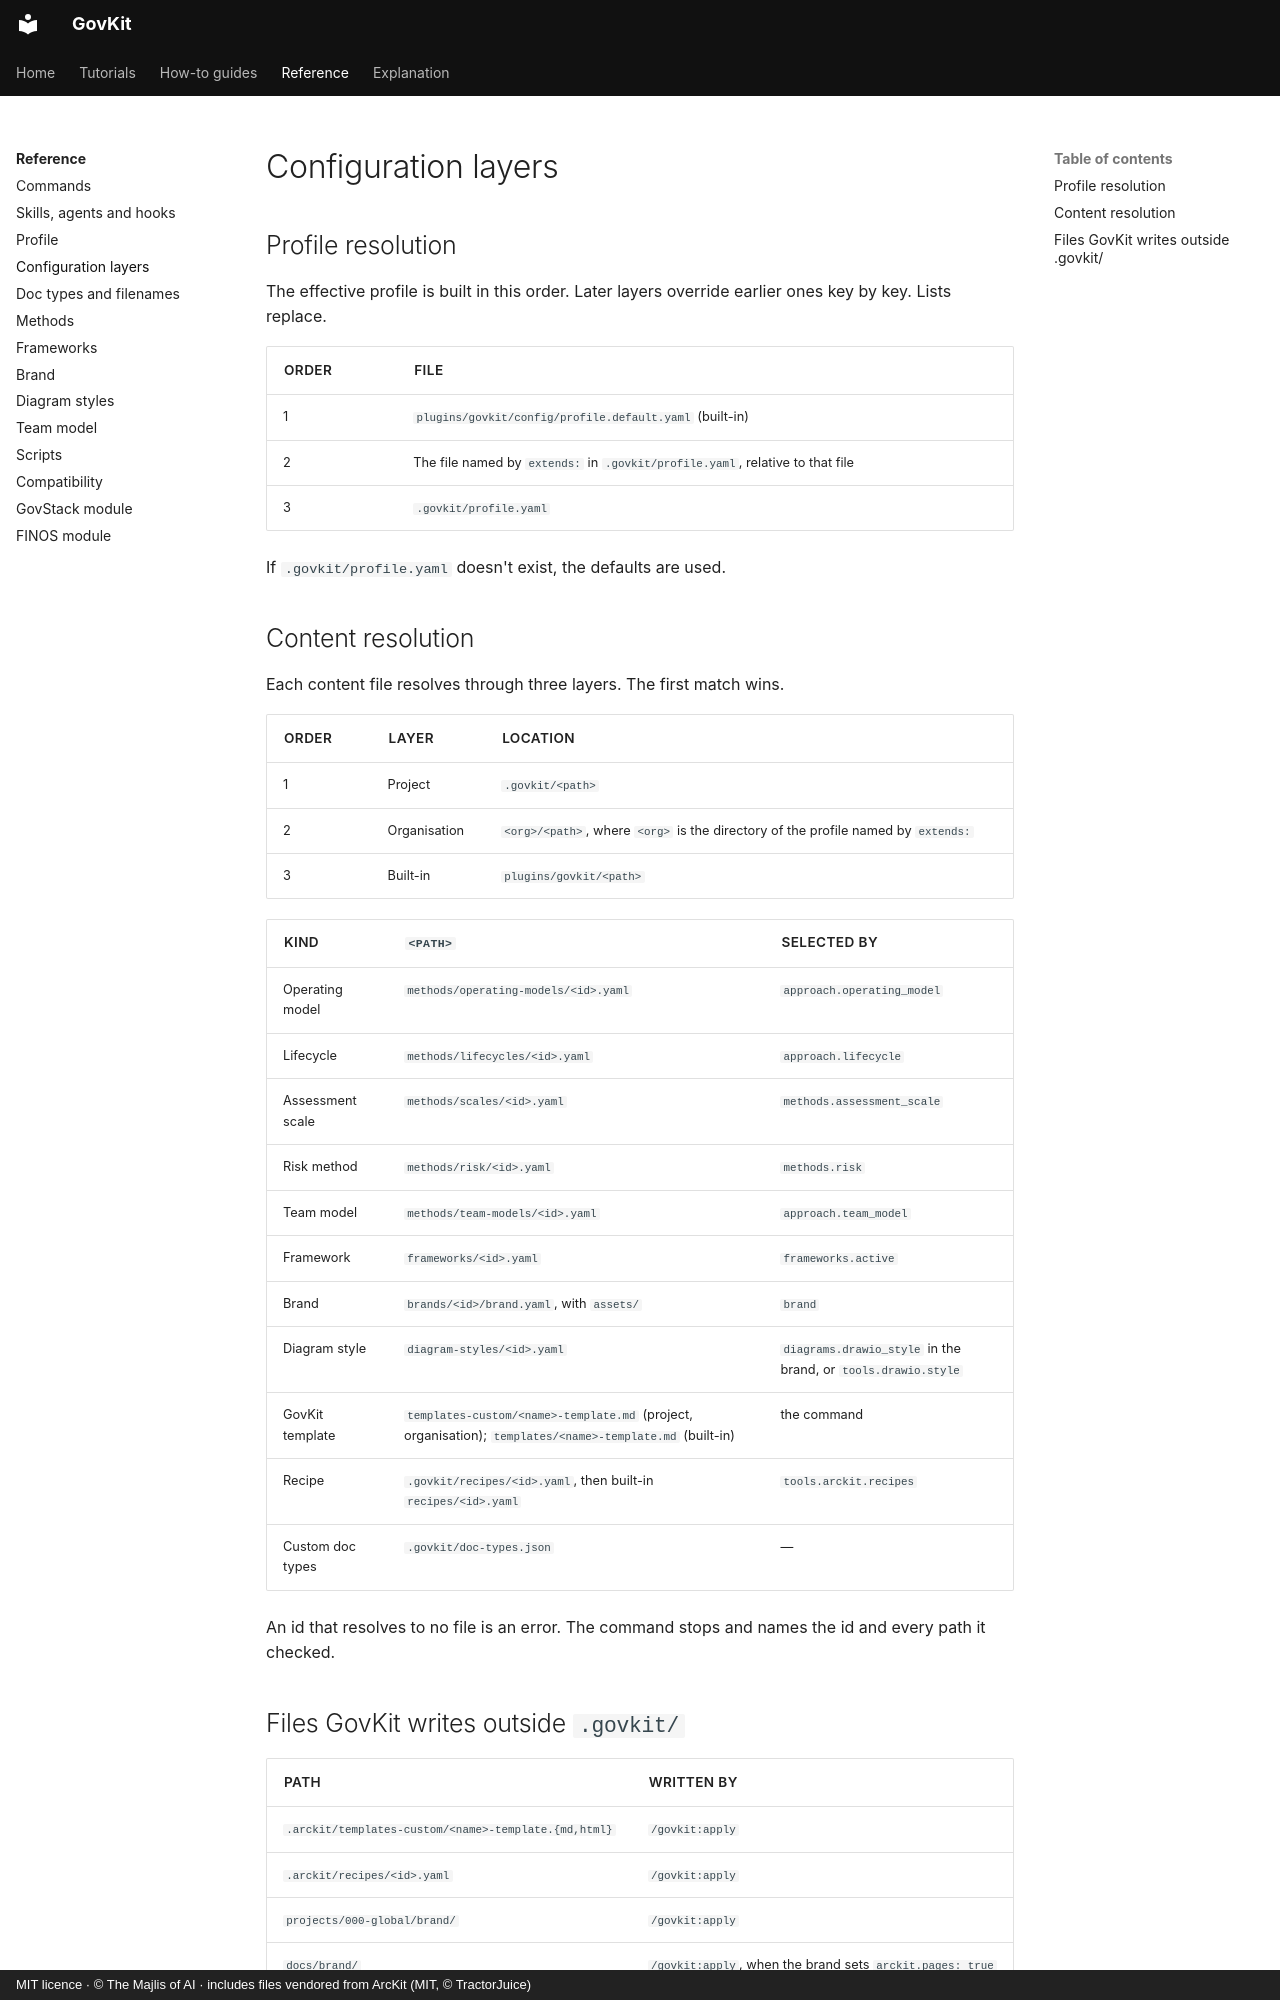

repository: majlisofai/govkit · page: reference/configuration-layers/index.html · generator: mkdocs · copyright: MIT licence · © The Majlis of AI · includes files vendored from ArcKit (MIT, © TractorJuice)

# Configuration layers

## Profile resolution

The effective profile is built in this order. Later layers override earlier ones key by key. Lists replace.

| Order | File |
|-------|------|
| 1 | `plugins/govkit/config/profile.default.yaml` (built-in) |
| 2 | The file named by `extends:` in `.govkit/profile.yaml`, relative to that file |
| 3 | `.govkit/profile.yaml` |

If `.govkit/profile.yaml` doesn't exist, the defaults are used.

## Content resolution

Each content file resolves through three layers. The first match wins.

| Order | Layer | Location |
|-------|-------|----------|
| 1 | Project | `.govkit/<path>` |
| 2 | Organisation | `<org>/<path>`, where `<org>` is the directory of the profile named by `extends:` |
| 3 | Built-in | `plugins/govkit/<path>` |

| Kind | `<path>` | Selected by |
|------|----------|-------------|
| Operating model | `methods/operating-models/<id>.yaml` | `approach.operating_model` |
| Lifecycle | `methods/lifecycles/<id>.yaml` | `approach.lifecycle` |
| Assessment scale | `methods/scales/<id>.yaml` | `methods.assessment_scale` |
| Risk method | `methods/risk/<id>.yaml` | `methods.risk` |
| Team model | `methods/team-models/<id>.yaml` | `approach.team_model` |
| Framework | `frameworks/<id>.yaml` | `frameworks.active` |
| Brand | `brands/<id>/brand.yaml`, with `assets/` | `brand` |
| Diagram style | `diagram-styles/<id>.yaml` | `diagrams.drawio_style` in the brand, or `tools.drawio.style` |
| GovKit template | `templates-custom/<name>-template.md` (project, organisation); `templates/<name>-template.md` (built-in) | the command |
| Recipe | `.govkit/recipes/<id>.yaml`, then built-in `recipes/<id>.yaml` | `tools.arckit.recipes` |
| Custom doc types | `.govkit/doc-types.json` | — |

An id that resolves to no file is an error. The command stops and names the id and every path it checked.
